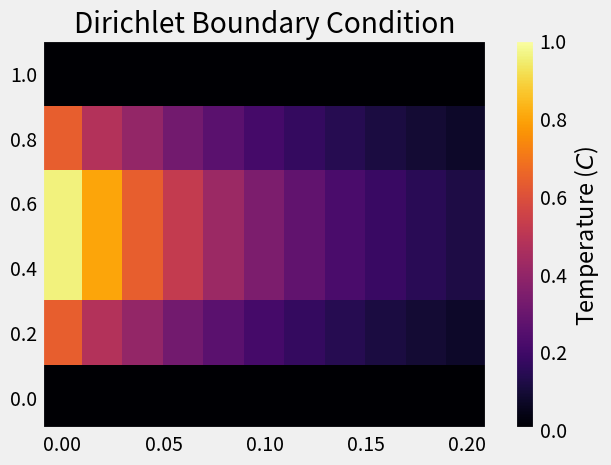
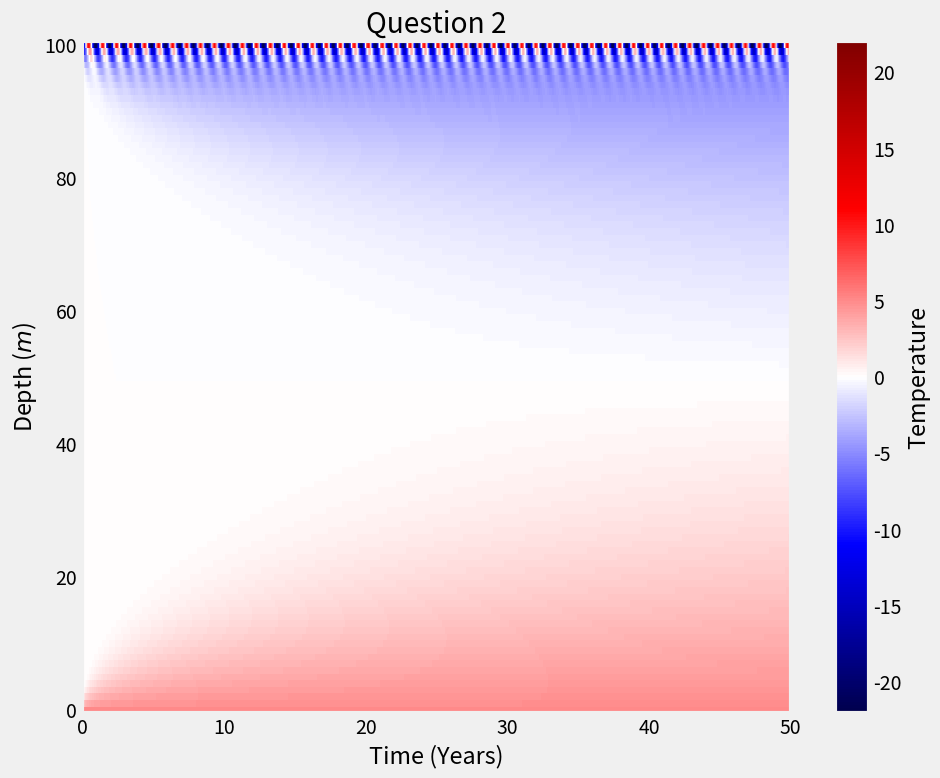
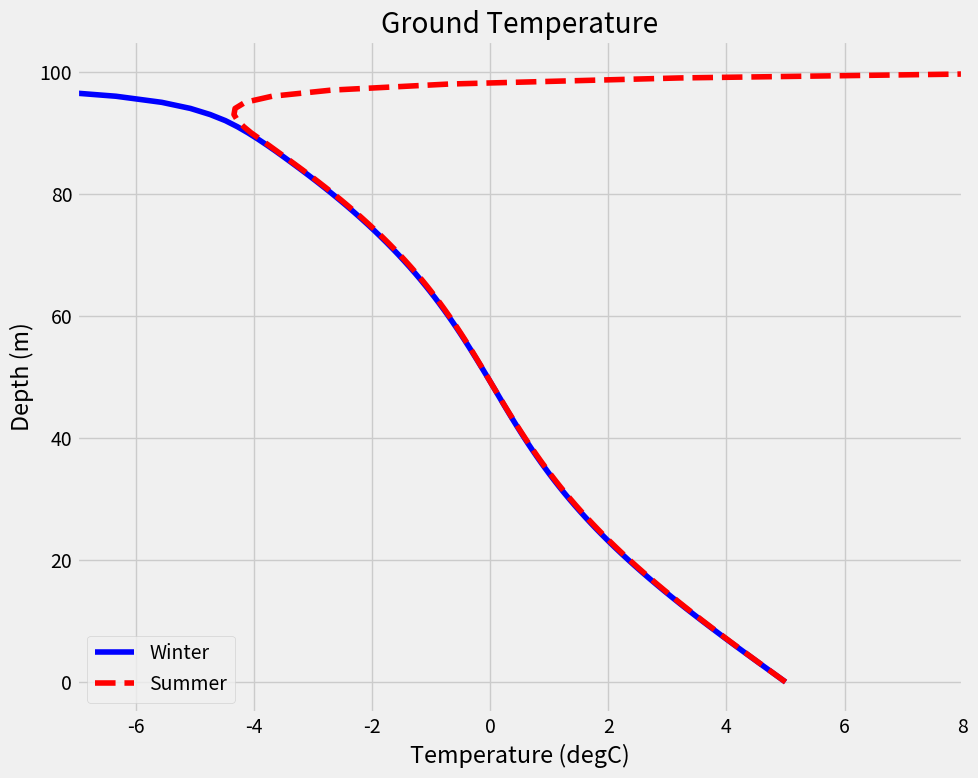
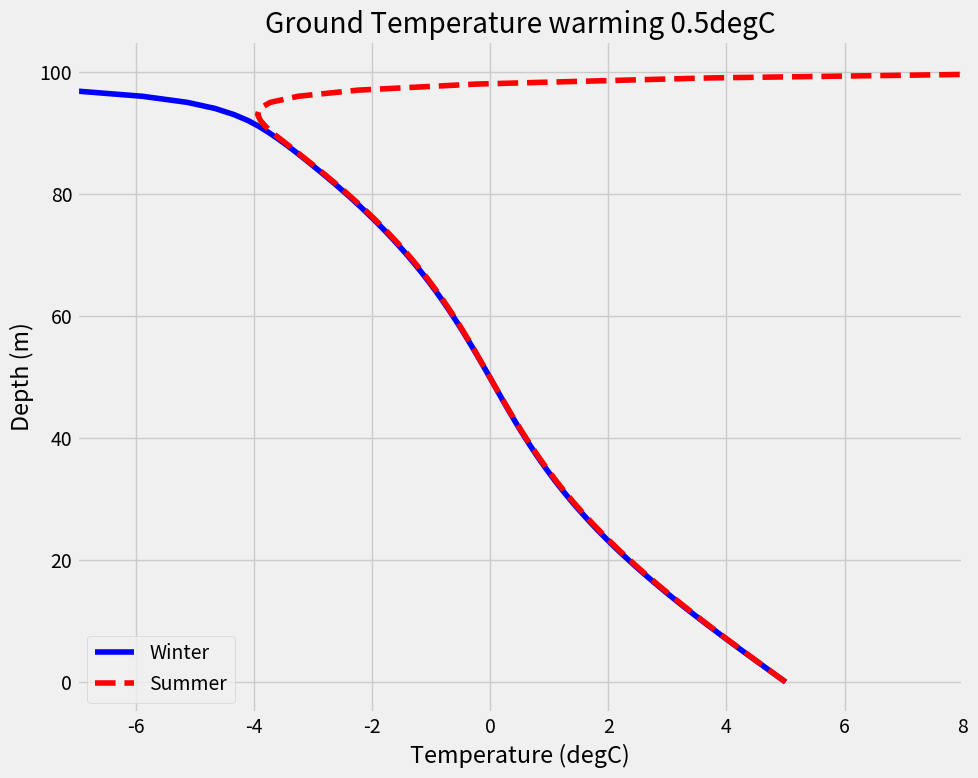
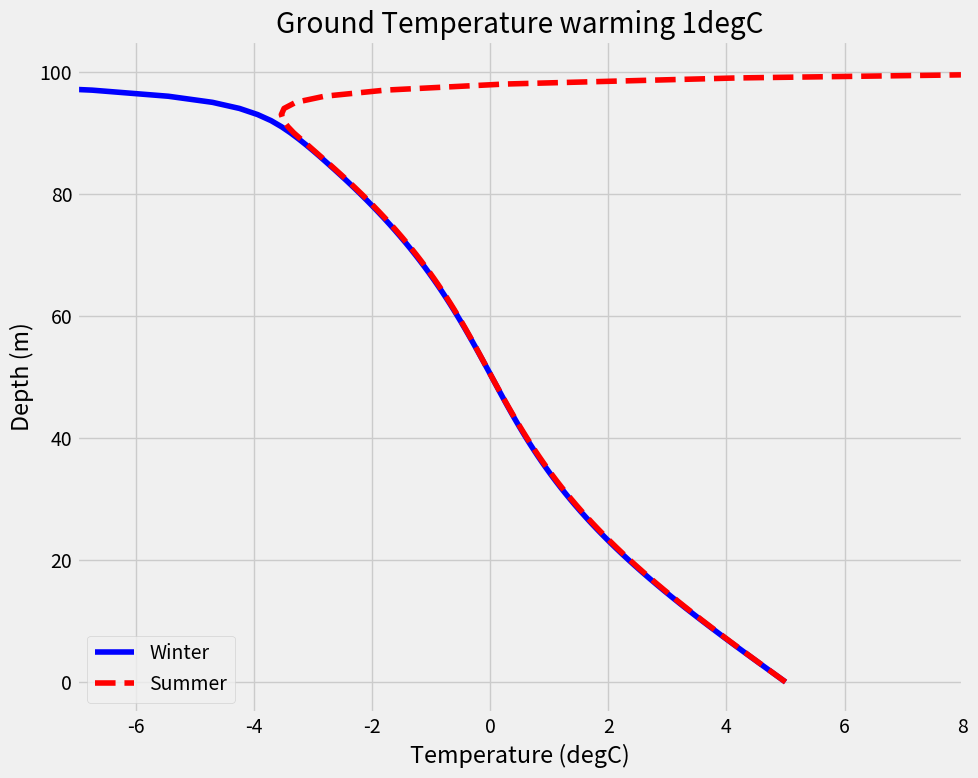
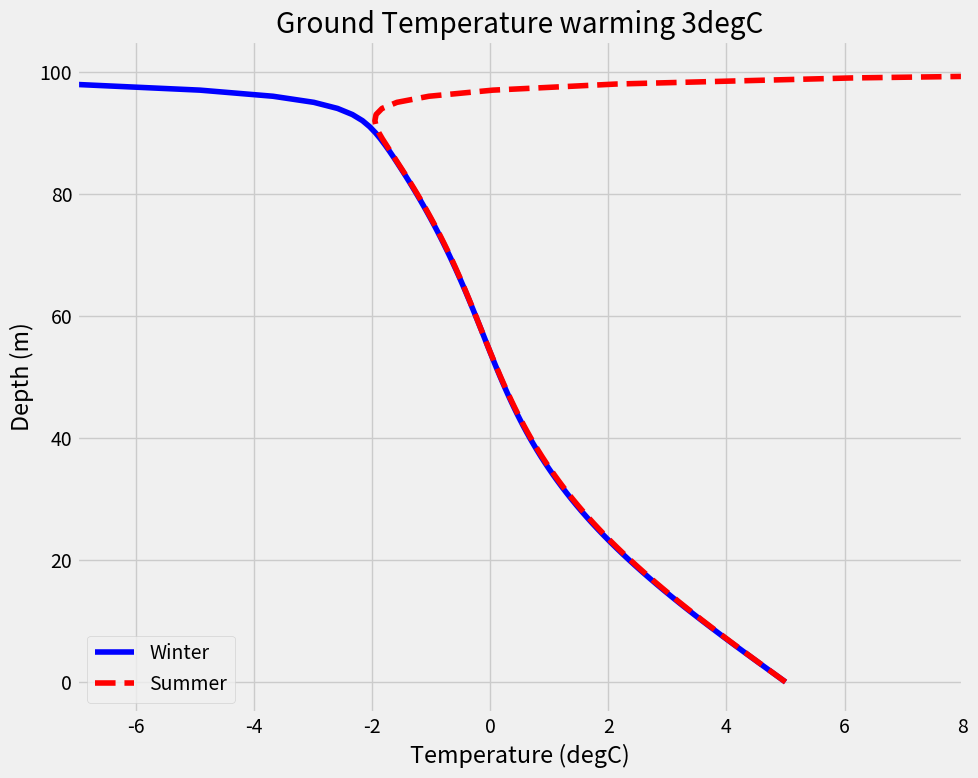

Write the Python code that produced these figures, in order.
# -*- coding: utf-8 -*-
"""
Created on Tue Oct 24 09:29:57 2023

@author: dscho
"""

import numpy as np
import matplotlib.pyplot as plt

plt.style.use("fivethirtyeight")


def run_heat(dt, dx, csquare, xmax, tmax):
    """
    Returns
    ----
    x: numpy vector
        - array of position locations
    t: numpy vector
        - array of time points
    temp: numpy 2D array
        - temperature as a function of time & space
    xmax, tmax : float, default to 1 and 0.2

    """

    if dt > ((dx**2) / (2 * csquare)):
        raise ValueError(
            "Stability Criterion not met"
            + f"dt={dt:6.2f}; dx={dx:6.2f}; csquare={csquare}"
        )

    # Set constant r
    r = csquare * dt / dx**2

    # Create space and time grids
    x = np.arange(0, xmax + dx, dx)
    t = np.arange(0, tmax + dt, dt)
    # Save number of points
    M, N = x.size, t.size

    # Temp solution array
    temp = np.zeros([M, N])

    temp[0, :] = 0
    temp[-1, :] = 0
    temp[:, 0] = 4 * x - 4 * (x**2)

    # Solution to equation
    for j in range(0, N - 1):
        for i in range(1, M - 1):
            temp[i, j + 1] = (1 - (2 * r)) * temp[i, j] + r * (
                temp[i + 1, j] + temp[i - 1, j]
            )

    return x, t, temp


def run_neumann(dt, dx, csquare, xmax, tmax):
    if dt > ((dx**2) / (2 * csquare)):
        raise ValueError(
            "Stability Criterion not met"
            + f"dt={dt:6.2f}; dx={dx:6.2f}; csquare={csquare}"
        )

    # Set constant r
    r = csquare * dt / dx**2

    # Create space and time grids
    x = np.arange(0, xmax + dx, dx)
    t = np.arange(0, tmax + dt, dt)
    # Save number of points
    M, N = x.size, t.size

    # Temp solution array
    temp = np.zeros([M, N])

    temp[0, :] = 0
    temp[-1, :] = 0
    temp[:, 0] = 4 * x - 4 * (x**2)

    # Solution to equation
    for j in range(0, N - 1):
        temp[0, j] = temp[1, j]
        temp[-1, j] = temp[-2, j]
        for i in range(1, M - 1):
            temp[i, j + 1] = (1 - (2 * r)) * temp[i, j] + r * (
                temp[i + 1, j] + temp[i - 1, j]
            )

    return x, t, temp


# ---------------------------------------------------------------
# Validation Code Question 1


# Dirichlet
x, t, temp = run_heat(0.02, 0.2, 1, 1, 0.2)
fig, axes = plt.subplots(1, 1)

map = axes.pcolor(t, x, temp, cmap="inferno", vmin=0, vmax=1)

plt.colorbar(map, ax=axes, label="Temperature ($C$)")
plt.title("Dirichlet Boundary Condition")
plt.show()

# Neumann
# x1, t1, temp1 = run_neumann(0.0002, 0.02, .025, 1.0, 2)
# fig, axes = plt.subplots(1, 1)

# map = axes.pcolor(t1, x1, temp1, cmap='inferno', vmin=0, vmax=1)


# plt.colorbar(map, ax=axes, label='Temperature ($C$)')
# plt.title('Neumann Boundary Condition')
# plt.show()


# -----------------------------------------------------------------
# Question 2

t_kanger = np.array(
    [-19.7, -21.0, -17.0, -8.4, 2.3, 8.4, 10.7, 8.5, 3.1, -6.0, -12.0, -16.9]
)


def temp_kanger(t, warming):
    """
    For an array of times in days, return timeseries of temperature for
    Kangerlussuaq, Greenland.
    """
    t_amp = (t_kanger - t_kanger.mean()).max()

    return t_amp * np.sin(np.pi / 180 * t - np.pi / 2) + t_kanger.mean() + warming


def greenland(dt, dx, csquare, xmax, tmax, addtemp, question=False):
    landc2 = csquare * (1 / 1000000) * 24 * 60 * 60

    if dt > ((dx**2) / (2 * landc2)):
        raise ValueError(
            "Stability Criterion not met"
            + f"dt={dt:6.2f}; dx={dx:6.2f}; csquare={csquare}"
        )

    # Set constant r
    r = landc2 * dt / dx**2

    # Create space and time grids
    x = np.arange(0, xmax + dx, dx)
    t = np.arange(0, tmax + dt, dt)
    # Save number of points
    M, N = x.size, t.size

    # Temp solution array
    temp = np.zeros([M, N])

    temp[0, :] = 5
    if question == True:
        temp[-1, :] = temp_kanger(t, addtemp)
    else:
        temp[-1, :] = temp_kanger(t, 0)

    temp[1:-1, 0] = 0

    # Solution to equation
    for j in range(0, N - 1):
        for i in range(1, M - 1):
            temp[i, j + 1] = (1 - (2 * r)) * temp[i, j] + r * (
                temp[i + 1, j] + temp[i - 1, j]
            )

    return x, t, temp


def plot_temp(
    x,
    time,
    temp,
    axes,
    xlabel="Time ($s$)",
    title="",
    ylabel="Distance ($m$)",
    clabel=r"Temperature ($^{\circ} C$)",
    cmap="inferno",
    inverty=False,
    **kwargs,
):
    """
    Add a pcolor plot of the heat equation to `axes`. Add a color bar.

    Parameters
    ----------
    x
        Array of position values
    time
        Array of time values
    temp
        array of temperature solution
    xlabel, ylabel, title, clabel
        Axes labels and titles
    cmap : inferno
        Matplotlib colormap name.
    """

    map = axes.pcolor(time, x, temp, cmap=cmap, **kwargs)
    plt.colorbar(map, ax=axes, label=clabel)
    axes.set_xlabel(xlabel)
    axes.set_ylabel(ylabel)
    axes.set_title(title)


def profile():
    dt = 10
    dx = 1.0
    years = 50

    x, time, temp = greenland(dt, dx, 0.25, 100, years * 365, temp_kanger(t, 0))

    maxtemp = np.abs(temp).max()
    fig, ax = plt.subplots(1, 1, figsize=(10, 8))

    plot_temp(
        x,
        time / 365.0,
        temp,
        ax,
        xlabel="Time (Years)",
        ylabel="Depth ($m$)",
        cmap="seismic",
        vmin=-maxtemp,
        vmax=maxtemp,
        clabel="Temperature",
        title="Question 2",
    )
    fig.tight_layout()

    # Create fianl temp profile
    fig, ax2 = plt.subplots(1, 1, figsize=(10, 8))
    ax2.plot(temp[:, int(-365 / dt) :].min(axis=1), x, color="blue", label="Winter")
    ax2.plot(
        temp[:, int(-365 / dt) :].max(axis=1), x, "--", color="red", label="Summer"
    )

    ax2.legend(loc="best")
    ax2.set_ylabel("Depth (m)")
    ax2.set_xlabel("Temperature (degC)")
    ax2.set_title("Ground Temperature")
    ax2.set_xlim([-7, 8])
    ax2.set_ylim([-5, 105])
    fig.tight_layout()

    return


profile()

# ------------------------------------------------
# Question 3


def plot_three():
    dt = 10
    dx = 1.0
    nyear = 50
    xhalf, timehalf, temphalf = greenland(
        dt, dx, 0.25, 100, nyear * 365, 0.5, question=True
    )
    xone, timeone, tempone = greenland(dt, dx, 0.25, 100, nyear * 365, 1, question=True)
    xthree, timethree, tempthree = greenland(
        dt, dx, 0.25, 100, nyear * 365, 3, question=True
    )

    fig, ax3 = plt.subplots(1, 1, figsize=(10, 8))
    ax3.plot(
        temphalf[:, int(-365 / dt) :].min(axis=1), xhalf, color="blue", label="Winter"
    )
    ax3.plot(
        temphalf[:, int(-365 / dt) :].max(axis=1),
        xhalf,
        "--",
        color="red",
        label="Summer",
    )
    ax3.legend(loc="best")
    ax3.set_ylabel("Depth (m)")
    ax3.set_xlabel("Temperature (degC)")
    ax3.set_title("Ground Temperature warming 0.5degC")
    ax3.set_xlim([-7, 8])
    ax3.set_ylim([-5, 105])

    fig.tight_layout()

    fig, ax4 = plt.subplots(1, 1, figsize=(10, 8))
    ax4.plot(
        tempone[:, int(-365 / dt) :].min(axis=1), xone, color="blue", label="Winter"
    )
    ax4.plot(
        tempone[:, int(-365 / dt) :].max(axis=1),
        xone,
        "--",
        color="red",
        label="Summer",
    )
    ax4.legend(loc="best")
    ax4.set_ylabel("Depth (m)")
    ax4.set_xlabel("Temperature (degC)")
    ax4.set_title("Ground Temperature warming 1degC")
    ax4.set_xlim([-7, 8])
    ax4.set_ylim([-5, 105])
    fig.tight_layout()

    fig, ax5 = plt.subplots(1, 1, figsize=(10, 8))
    ax5.plot(
        tempthree[:, int(-365 / dt) :].min(axis=1), xthree, color="blue", label="Winter"
    )
    ax5.plot(
        tempthree[:, int(-365 / dt) :].max(axis=1),
        xthree,
        "--",
        color="red",
        label="Summer",
    )
    ax5.legend(loc="best")
    ax5.set_ylabel("Depth (m)")
    ax5.set_xlabel("Temperature (degC)")
    ax5.set_title("Ground Temperature warming 3degC")
    ax5.set_xlim([-7, 8])
    ax5.set_ylim([-5, 105])
    fig.tight_layout()
    return


plot_three()
